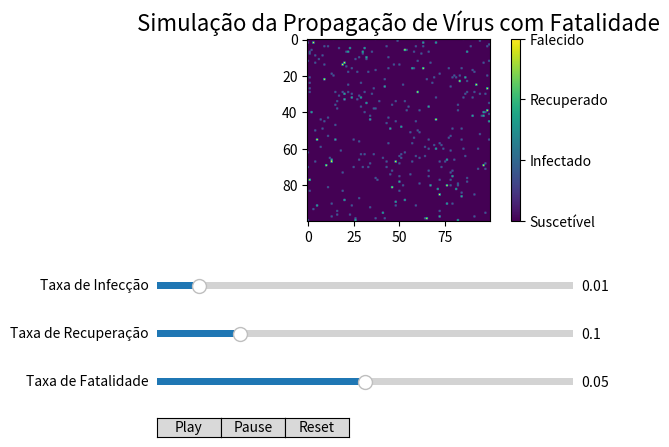

This figure's Python source:
import numpy as np
import matplotlib.pyplot as plt
import matplotlib.animation as animation
from matplotlib.widgets import Slider, Button

def calcular_entropia(probabilidades):
    probabilidades = np.array(probabilidades)
    return -np.sum(probabilidades * np.log2(probabilidades + 1e-9))

def calcular_entropia_virus(population):
    probs = [np.mean(population == state) for state in [0, 1, 2, 3]]
    return calcular_entropia(probs)

# Função para criar a animação com propagação do vírus
def run_simulation(taxa_infeccao):
    # Configurações iniciais
    grid_size = (100, 100)  # Aumentando o tamanho do grid
    population = np.zeros(grid_size[0] * grid_size[1])
    infected_indices = np.random.choice(grid_size[0] * grid_size[1], 100, replace=False)
    population[infected_indices] = 1

    # Configurar a figura para a animação, slider e botões
    fig, ax = plt.subplots()
    plt.subplots_adjust(left=0.25, bottom=0.5)  # Ajustar para espaço dos controles
    im = ax.imshow(population.reshape(grid_size), cmap='viridis', vmin=0, vmax=3)
    ax.set_title('Simulação da Propagação de Vírus com Fatalidade', fontsize=16)
    
    # Descrição das cores na legenda
    colorbar = fig.colorbar(im, ax=ax)
    colorbar.set_ticks([0, 1, 2, 3])
    colorbar.set_ticklabels(['Suscetível', 'Infectado', 'Recuperado', 'Falecido'])

    # Adicionar sliders e botões
    ax_slider_infeccao = plt.axes([0.25, 0.35, 0.65, 0.03], facecolor='lightgoldenrodyellow')
    taxa_infeccao_slider = Slider(ax_slider_infeccao, 'Taxa de Infecção', 0, 0.1, valinit=taxa_infeccao)
    
    ax_slider_recuperacao = plt.axes([0.25, 0.25, 0.65, 0.03], facecolor='lightblue')
    taxa_recuperacao_slider = Slider(ax_slider_recuperacao, 'Taxa de Recuperação', 0, 0.5, valinit=0.1)
    
    ax_slider_fatalidade = plt.axes([0.25, 0.15, 0.65, 0.03], facecolor='lightcoral')
    taxa_fatalidade_slider = Slider(ax_slider_fatalidade, 'Taxa de Fatalidade', 0, 0.1, valinit=0.05)

    # Botões de Play/Pause e Reset
    ax_play = plt.axes([0.25, 0.05, 0.1, 0.04])
    ax_pause = plt.axes([0.35, 0.05, 0.1, 0.04])
    ax_reset = plt.axes([0.45, 0.05, 0.1, 0.04])
    
    button_play = Button(ax_play, 'Play')
    button_pause = Button(ax_pause, 'Pause')
    button_reset = Button(ax_reset, 'Reset')
    
    # Variáveis de controle
    is_paused = False

    def update(frame):
        nonlocal population
        if not is_paused:
            # Novas infecções
            new_infections = np.random.choice(grid_size[0] * grid_size[1], int(grid_size[0] * grid_size[1] * taxa_infeccao_slider.val), replace=False)
            population[new_infections] = np.where(population[new_infections] == 0, 1, population[new_infections])
            
            # Recuperações
            infected_indices = np.where(population == 1)[0]
            recovered_indices = np.random.choice(infected_indices, int(len(infected_indices) * taxa_recuperacao_slider.val), replace=False)
            population[recovered_indices] = 2

            # Fatalidades
            fatalidade_indices = np.random.choice(infected_indices, int(len(infected_indices) * taxa_fatalidade_slider.val), replace=False)
            population[fatalidade_indices] = 3
            
            # Atualizar a imagem
            im.set_data(population.reshape(grid_size))
            
        return [im]

    def play(event):
        nonlocal is_paused
        is_paused = False

    def pause(event):
        nonlocal is_paused
        is_paused = True

    def reset(event):
        nonlocal population
        population = np.zeros(grid_size[0] * grid_size[1])
        infected_indices = np.random.choice(grid_size[0] * grid_size[1], 100, replace=False)
        population[infected_indices] = 1
        im.set_data(population.reshape(grid_size))
        plt.draw()

    # Associar botões às funções
    button_play.on_clicked(play)
    button_pause.on_clicked(pause)
    button_reset.on_clicked(reset)
    
    ani = animation.FuncAnimation(fig, update, frames=100, interval=100, blit=True)

    plt.show()

# Valor inicial do slider 0.01
run_simulation(0.01)
